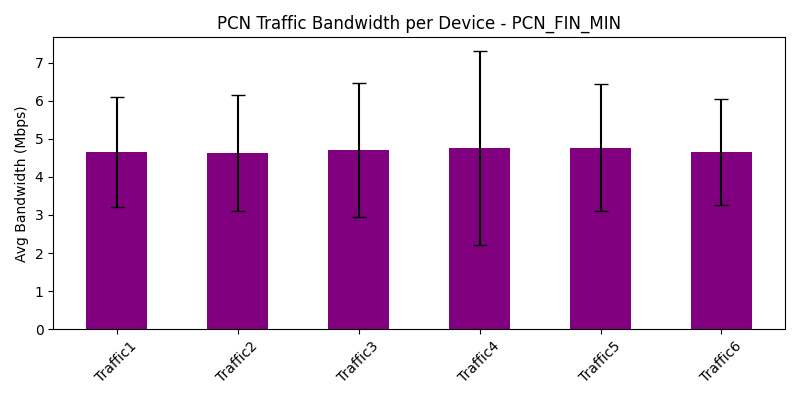

Source data for this figure (header and first rows):
traffic_device, avg_bandwidth_Mbps, var_bandwidth_Mbps
Traffic1, 4.653, 2.067
Traffic2, 4.625, 2.338
Traffic3, 4.704, 3.068
Traffic4, 4.759, 6.462
Traffic5, 4.771, 2.8
Traffic6, 4.647, 1.928
